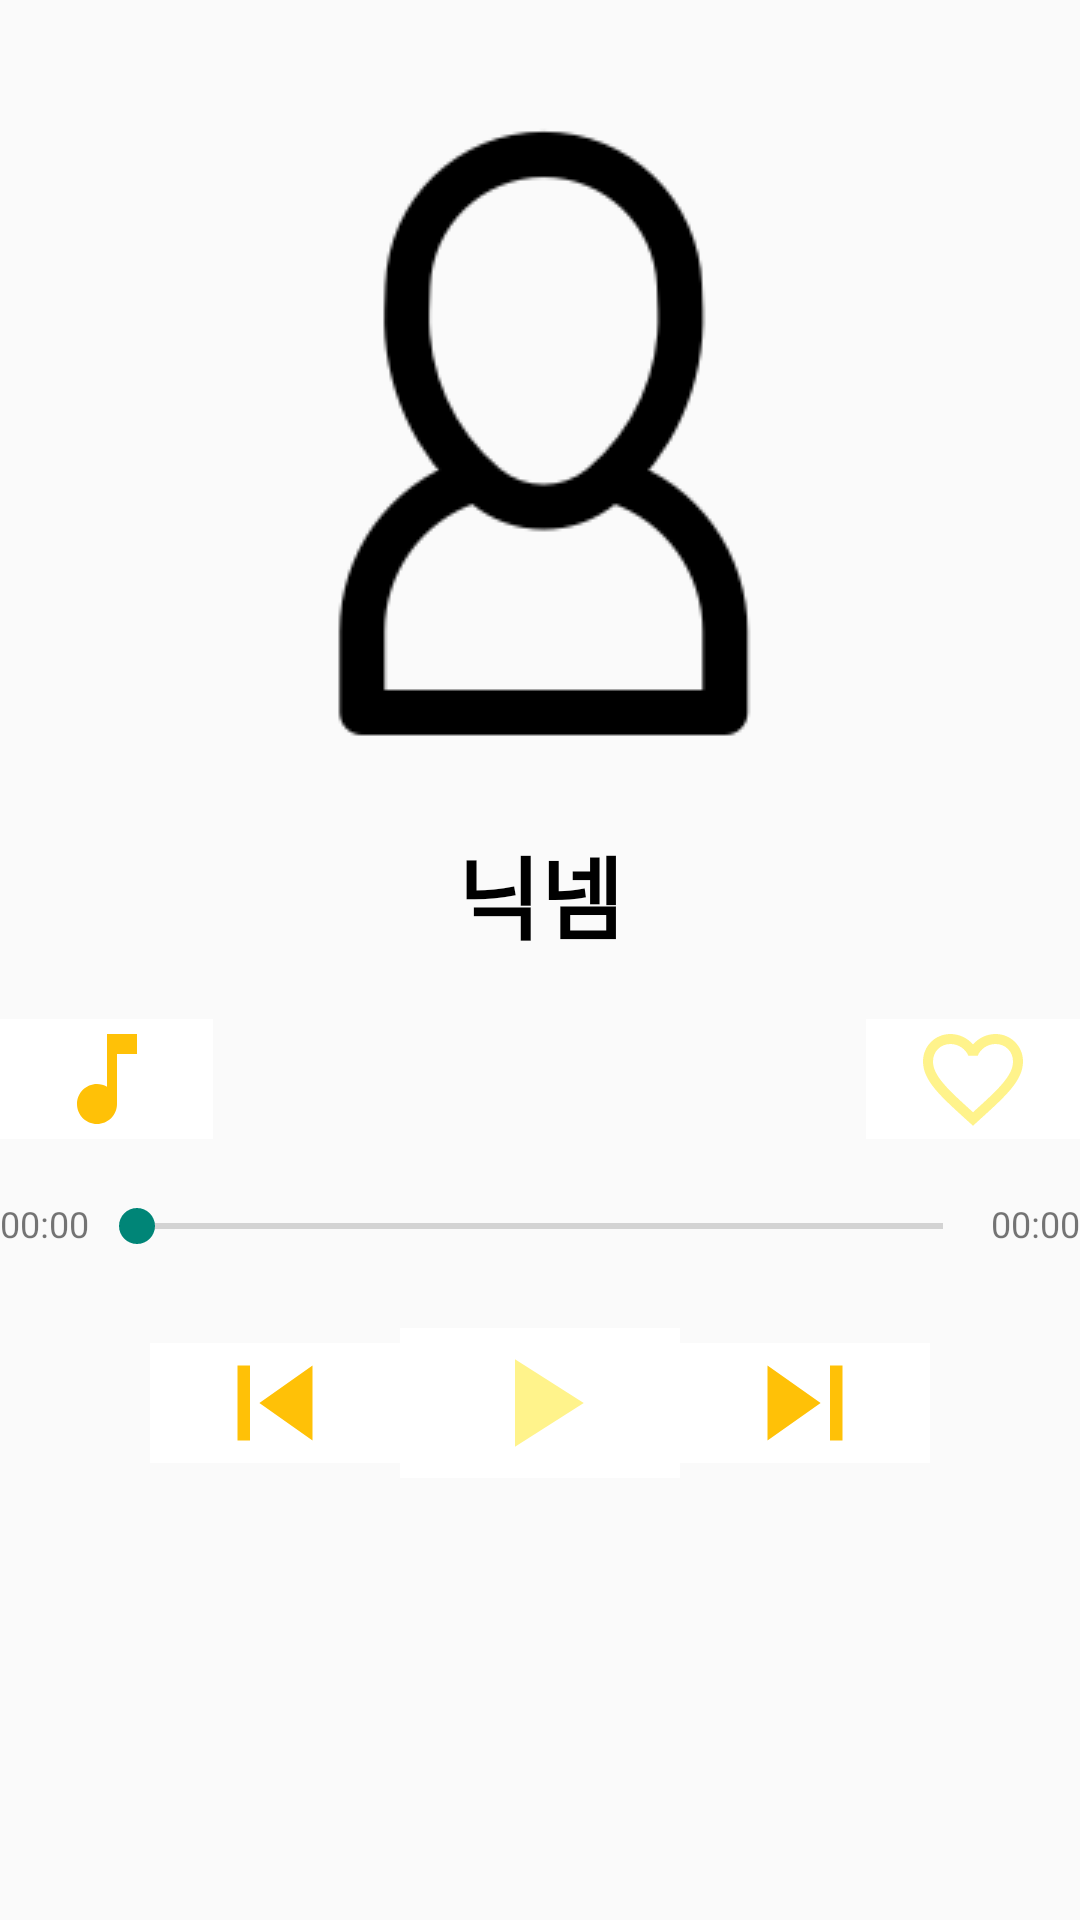

Produce the Android XML layout that renders to this screen, including the resource entries it uses.
<!-- AndroidManifest.xml: application theme Theme.MyMusicPlayerProject -->
<!-- res/layout/activity_drawable2.xml -->
<?xml version="1.0" encoding="utf-8"?>
<LinearLayout xmlns:android="http://schemas.android.com/apk/res/android"
    android:layout_width="match_parent"
    android:layout_height="match_parent"
    android:orientation="vertical">

    <LinearLayout
        android:layout_width="match_parent"
        android:layout_height="wrap_content"
        android:orientation="vertical">


        <ImageView
            android:id="@+id/imgProfil"
        android:layout_width="wrap_content"
        android:layout_height="wrap_content"
        android:layout_marginTop="20dp"
        android:layout_gravity="center"
        android:src="@drawable/profile" />

        <TextView
            android:id="@+id/tvNicName"
            android:layout_width="wrap_content"
            android:layout_height="wrap_content"
            android:layout_gravity="center"
            android:text="닉넴"
            android:textSize="30dp"
            android:textStyle="bold"
            android:textColor="@color/black"/>


    </LinearLayout>

    <LinearLayout
        android:layout_width="match_parent"
        android:layout_height="wrap_content"
        android:layout_marginTop="20dp"
        android:orientation="horizontal">
        <ImageButton
            android:layout_width="40dp"
            android:layout_height="40dp"
            android:layout_weight="1"
            android:gravity="left"
            android:src="@drawable/ic_baseline_music_note_24"
            android:background="@color/white"/>

        <LinearLayout
            android:layout_width="wrap_content"
            android:layout_height="wrap_content"
            android:layout_weight="7" />

        <ImageButton
            android:layout_width="40dp"
            android:layout_height="40dp"
            android:layout_weight="1"
            android:gravity="right"
            android:background="@color/white"
            android:src="@drawable/ic_baseline_favorite_border_24" />
    </LinearLayout>

    <LinearLayout
        android:layout_width="match_parent"
        android:layout_height="wrap_content"
        android:layout_marginTop="20dp"
        android:orientation="horizontal"
        android:paddingBottom="5dp">

        <TextView
            android:layout_width="wrap_content"
            android:layout_height="wrap_content"
            android:text="00:00"
            android:textSize="12dp" />

        <SeekBar
            android:layout_width="wrap_content"
            android:layout_height="wrap_content"
            android:scrollbarSize="20dp"
            android:layout_weight="1" />

        <TextView
            android:layout_width="wrap_content"
            android:layout_height="wrap_content"
            android:text="00:00"
            android:textSize="12dp" />

    </LinearLayout>

    <LinearLayout
        android:layout_width="match_parent"
        android:layout_height="wrap_content"
        android:orientation="horizontal"
        android:layout_marginTop="20dp"
        android:gravity="center"
        android:paddingBottom="5dp">


        <ImageButton
            android:layout_width="40dp"
            android:layout_height="40dp"
            android:layout_weight="1"
            android:layout_marginLeft="50dp"
            android:src="@drawable/ic_baseline_skip_previous_24"
            android:background="@color/white"/>

        <ImageButton
            android:layout_width="50dp"
            android:layout_height="50dp"
            android:layout_weight="1"
            android:src="@drawable/ic_baseline_play_arrow_24"
            android:background="@color/white"/>

        <ImageButton
            android:layout_width="40dp"
            android:layout_height="40dp"
            android:layout_weight="1"
            android:layout_marginRight="50dp"
            android:src="@drawable/ic_baseline_skip_next_24"
            android:background="@color/white"/>


    </LinearLayout>



</LinearLayout>
<!-- resources referenced by this layout -->
<resources>
  <color name="black">#FF000000</color>
  <color name="white">#FFFFFFFF</color>
  <!-- drawable ic_baseline_favorite_border_24 (drawable) -->
  <vector android:height="40dp" android:tint="#FFF38B"
      android:viewportHeight="24" android:viewportWidth="24"
      android:width="40dp" xmlns:android="http://schemas.android.com/apk/res/android">
      <path android:fillColor="@android:color/white" android:pathData="M16.5,3c-1.74,0 -3.41,0.81 -4.5,2.09C10.91,3.81 9.24,3 7.5,3 4.42,3 2,5.42 2,8.5c0,3.78 3.4,6.86 8.55,11.54L12,21.35l1.45,-1.32C18.6,15.36 22,12.28 22,8.5 22,5.42 19.58,3 16.5,3zM12.1,18.55l-0.1,0.1 -0.1,-0.1C7.14,14.24 4,11.39 4,8.5 4,6.5 5.5,5 7.5,5c1.54,0 3.04,0.99 3.57,2.36h1.87C13.46,5.99 14.96,5 16.5,5c2,0 3.5,1.5 3.5,3.5 0,2.89 -3.14,5.74 -7.9,10.05z"/>
  </vector>
  <!-- drawable ic_baseline_music_note_24 (drawable) -->
  <vector android:height="40dp" android:tint="#FFC107"
      android:viewportHeight="24" android:viewportWidth="24"
      android:width="40dp" xmlns:android="http://schemas.android.com/apk/res/android">
      <path android:fillColor="@android:color/white" android:pathData="M12,3v10.55c-0.59,-0.34 -1.27,-0.55 -2,-0.55 -2.21,0 -4,1.79 -4,4s1.79,4 4,4 4,-1.79 4,-4V7h4V3h-6z"/>
  </vector>
  <!-- drawable ic_baseline_play_arrow_24 (drawable) -->
  <vector android:height="50dp" android:tint="#FFF38B"
      android:viewportHeight="24" android:viewportWidth="24"
      android:width="50dp" xmlns:android="http://schemas.android.com/apk/res/android">
      <path android:fillColor="@android:color/white" android:pathData="M8,5v14l11,-7z"/>
  </vector>
  <!-- drawable ic_baseline_skip_next_24 (drawable) -->
  <vector android:height="50dp" android:tint="#FFC107"
      android:viewportHeight="24" android:viewportWidth="24"
      android:width="50dp" xmlns:android="http://schemas.android.com/apk/res/android">
      <path android:fillColor="@android:color/white" android:pathData="M6,18l8.5,-6L6,6v12zM16,6v12h2V6h-2z"/>
  </vector>
  <!-- drawable ic_baseline_skip_previous_24 (drawable) -->
  <vector android:height="50dp" android:tint="#FFC107"
      android:viewportHeight="24" android:viewportWidth="24"
      android:width="50dp" xmlns:android="http://schemas.android.com/apk/res/android">
      <path android:fillColor="@android:color/white" android:pathData="M6,6h2v12L6,18zM9.5,12l8.5,6L18,6z"/>
  </vector>
  <!-- drawable profile: png bitmap (drawable, 4233 bytes) -->
  <style name="Theme.MyMusicPlayerProject" parent="Theme.AppCompat.Light.NoActionBar">
          
          <item name="colorPrimary">#FFFFFF</item>
          <item name="colorPrimaryVariant">#FFF27E</item>
          <item name="colorOnPrimary">@color/white</item>
          
          <item name="colorSecondary">#FFEB3B</item>
          <item name="colorSecondaryVariant">#FF9800</item>
          <item name="colorOnSecondary">@color/black</item>
          
          <item name="android:statusBarColor" tools:targetApi="l">?attr/colorPrimaryVariant</item>
          
      </style>
</resources>
